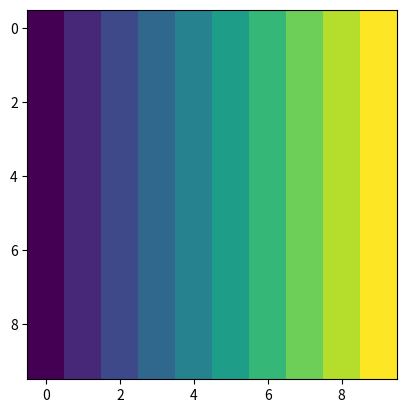

Recreate this plot in Python.
import matplotlib.pyplot as plt
import numpy as np

def create_square_grid():
    fig, ax = plt.subplots()
    grid = np.zeros((10, 10))
    
    colors = [
        'red', 'green', 'blue', 'cyan', 'magenta',
        'yellow', 'black', 'white', 'gray', 'orange'
    ]
    
    for i in range(10):
        for j in range(10):
            grid[i, j] = colors.index(colors[j % len(colors)])
    
    ax.imshow(grid, cmap='viridis')
    plt.show()

if __name__ == '__main__':
    create_square_grid()
